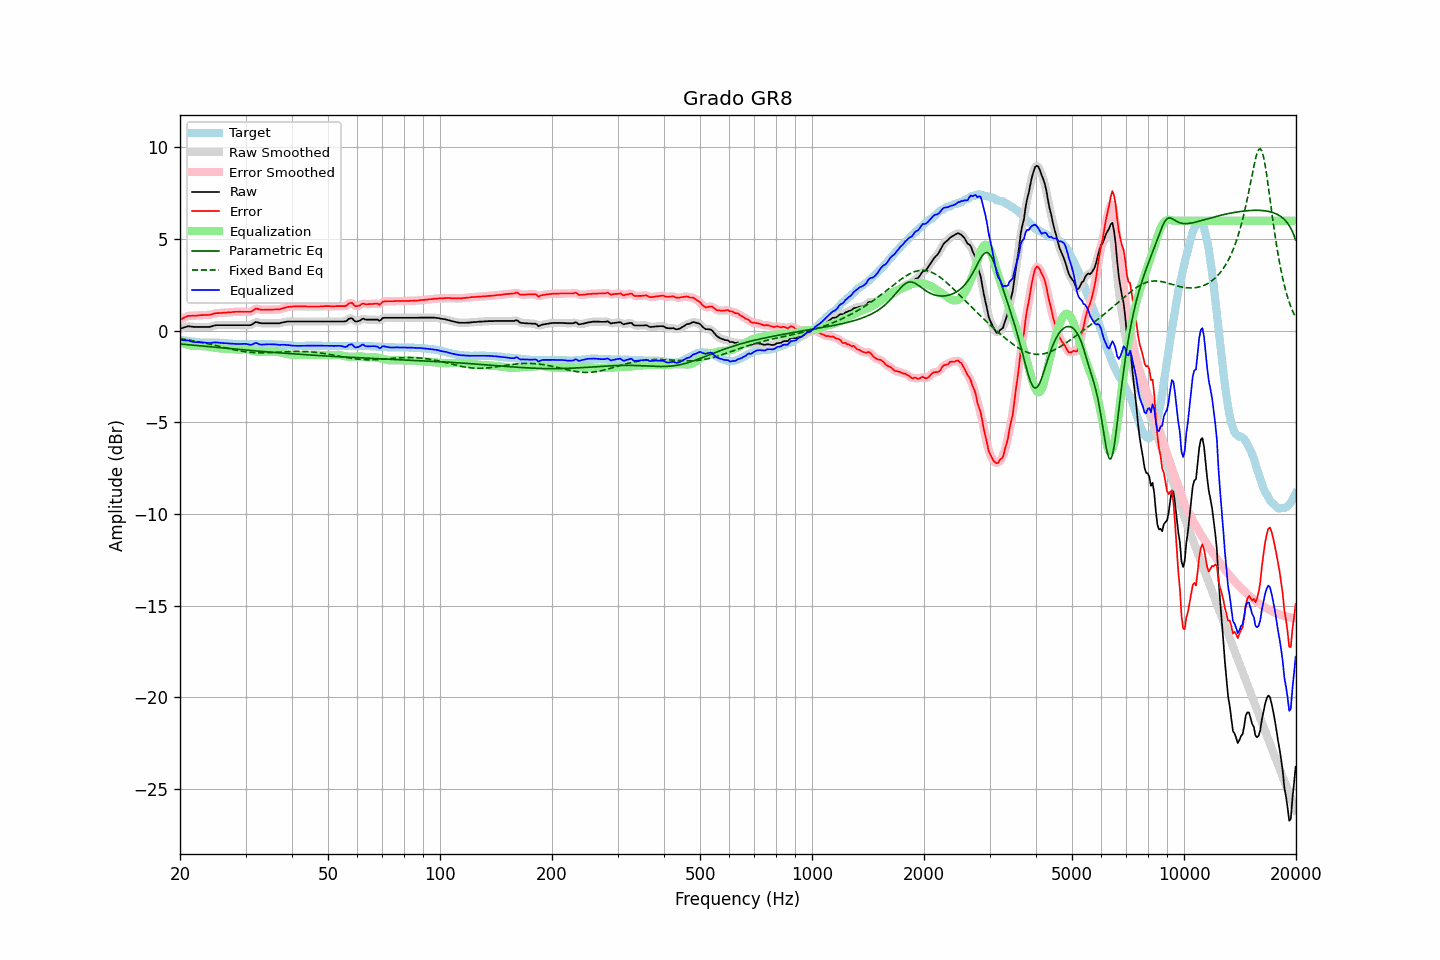

Data behind this chart, as committed beside it:
frequency, raw, error, smoothed, error_smoothed, equalization, parametric_eq, fixed_band_eq, equalized_raw, equalized_smoothed, target
20.00, 0.10, 0.60, 0.10, 0.59, -0.61, -0.73, -0.44, -0.51, -0.52, -0.50
20.20, 0.13, 0.64, 0.13, 0.64, -0.65, -0.74, -0.45, -0.52, -0.52, -0.51
20.40, 0.16, 0.69, 0.16, 0.69, -0.69, -0.74, -0.46, -0.53, -0.52, -0.53
20.61, 0.19, 0.73, 0.19, 0.73, -0.72, -0.75, -0.48, -0.53, -0.53, -0.54
20.81, 0.21, 0.77, 0.22, 0.77, -0.75, -0.76, -0.49, -0.54, -0.53, -0.56
21.02, 0.24, 0.81, 0.23, 0.80, -0.77, -0.77, -0.50, -0.53, -0.54, -0.57
21.23, 0.23, 0.81, 0.23, 0.81, -0.79, -0.78, -0.52, -0.56, -0.56, -0.58
21.44, 0.22, 0.81, 0.22, 0.81, -0.81, -0.78, -0.53, -0.59, -0.59, -0.59
21.66, 0.21, 0.82, 0.21, 0.81, -0.82, -0.79, -0.55, -0.61, -0.61, -0.61
21.87, 0.20, 0.81, 0.20, 0.81, -0.83, -0.80, -0.56, -0.62, -0.62, -0.61
22.09, 0.20, 0.82, 0.20, 0.82, -0.83, -0.81, -0.58, -0.63, -0.63, -0.62
22.31, 0.20, 0.83, 0.20, 0.83, -0.83, -0.82, -0.60, -0.63, -0.63, -0.63
22.54, 0.20, 0.84, 0.20, 0.84, -0.84, -0.83, -0.61, -0.63, -0.63, -0.64
22.76, 0.20, 0.85, 0.20, 0.85, -0.84, -0.83, -0.63, -0.64, -0.64, -0.65
22.99, 0.20, 0.85, 0.20, 0.85, -0.84, -0.84, -0.65, -0.64, -0.64, -0.65
23.22, 0.20, 0.86, 0.20, 0.86, -0.85, -0.85, -0.67, -0.65, -0.65, -0.66
23.45, 0.20, 0.86, 0.20, 0.86, -0.86, -0.86, -0.69, -0.66, -0.66, -0.66
23.69, 0.20, 0.86, 0.20, 0.86, -0.87, -0.87, -0.70, -0.67, -0.67, -0.66
23.92, 0.20, 0.86, 0.21, 0.86, -0.88, -0.88, -0.72, -0.68, -0.67, -0.66
24.16, 0.22, 0.88, 0.22, 0.88, -0.89, -0.88, -0.74, -0.67, -0.67, -0.66
24.40, 0.24, 0.90, 0.24, 0.90, -0.90, -0.89, -0.76, -0.66, -0.66, -0.66
24.65, 0.27, 0.93, 0.27, 0.93, -0.92, -0.90, -0.78, -0.65, -0.65, -0.66
24.89, 0.29, 0.95, 0.29, 0.94, -0.93, -0.91, -0.81, -0.64, -0.64, -0.66
25.14, 0.30, 0.96, 0.30, 0.96, -0.95, -0.92, -0.83, -0.65, -0.65, -0.66
25.39, 0.30, 0.96, 0.30, 0.96, -0.96, -0.92, -0.85, -0.66, -0.66, -0.66
25.65, 0.30, 0.97, 0.30, 0.97, -0.97, -0.93, -0.87, -0.67, -0.67, -0.67
25.91, 0.30, 0.97, 0.30, 0.97, -0.97, -0.94, -0.89, -0.67, -0.67, -0.67
26.16, 0.30, 0.98, 0.30, 0.97, -0.98, -0.95, -0.91, -0.68, -0.68, -0.68
26.43, 0.30, 0.98, 0.30, 0.98, -0.98, -0.96, -0.93, -0.68, -0.68, -0.68
26.69, 0.30, 0.99, 0.30, 0.99, -0.99, -0.97, -0.95, -0.69, -0.69, -0.69
26.96, 0.30, 1.00, 0.30, 0.99, -1.00, -0.97, -0.97, -0.69, -0.69, -0.70
27.23, 0.30, 1.00, 0.30, 1.00, -1.00, -0.98, -0.99, -0.70, -0.70, -0.70
27.50, 0.30, 1.01, 0.30, 1.01, -1.01, -0.99, -1.01, -0.71, -0.71, -0.71
27.77, 0.30, 1.02, 0.30, 1.02, -1.02, -1.00, -1.03, -0.72, -0.72, -0.72
28.05, 0.30, 1.03, 0.30, 1.02, -1.02, -1.01, -1.05, -0.72, -0.72, -0.73
28.33, 0.30, 1.03, 0.30, 1.03, -1.03, -1.01, -1.07, -0.73, -0.73, -0.73
28.62, 0.30, 1.03, 0.30, 1.03, -1.03, -1.02, -1.08, -0.73, -0.73, -0.73
28.90, 0.30, 1.04, 0.30, 1.03, -1.03, -1.03, -1.10, -0.73, -0.73, -0.74
29.19, 0.30, 1.03, 0.30, 1.03, -1.03, -1.04, -1.12, -0.73, -0.73, -0.73
29.48, 0.30, 1.03, 0.30, 1.03, -1.02, -1.04, -1.13, -0.72, -0.72, -0.73
29.78, 0.30, 1.03, 0.30, 1.03, -1.02, -1.05, -1.14, -0.72, -0.72, -0.73
30.08, 0.30, 1.03, 0.30, 1.03, -1.02, -1.06, -1.16, -0.72, -0.72, -0.73
30.38, 0.30, 1.03, 0.30, 1.02, -1.04, -1.07, -1.17, -0.74, -0.74, -0.73
30.68, 0.30, 1.03, 0.30, 1.02, -1.06, -1.08, -1.18, -0.75, -0.76, -0.73
30.99, 0.30, 1.03, 0.31, 1.04, -1.08, -1.08, -1.18, -0.78, -0.76, -0.73
31.30, 0.35, 1.08, 0.36, 1.08, -1.10, -1.09, -1.19, -0.75, -0.74, -0.73
31.61, 0.41, 1.14, 0.41, 1.14, -1.12, -1.10, -1.20, -0.71, -0.71, -0.73
31.93, 0.47, 1.20, 0.45, 1.18, -1.14, -1.11, -1.20, -0.67, -0.69, -0.73
32.24, 0.46, 1.20, 0.46, 1.19, -1.15, -1.11, -1.21, -0.69, -0.69, -0.74
32.57, 0.43, 1.17, 0.44, 1.18, -1.16, -1.12, -1.21, -0.73, -0.72, -0.74
32.89, 0.41, 1.15, 0.41, 1.15, -1.17, -1.13, -1.21, -0.76, -0.75, -0.74
33.22, 0.40, 1.14, 0.40, 1.14, -1.16, -1.14, -1.21, -0.76, -0.76, -0.74
33.55, 0.40, 1.14, 0.40, 1.14, -1.16, -1.14, -1.21, -0.76, -0.76, -0.74
33.89, 0.40, 1.15, 0.40, 1.14, -1.15, -1.15, -1.21, -0.75, -0.75, -0.75
34.23, 0.40, 1.15, 0.40, 1.15, -1.14, -1.16, -1.20, -0.74, -0.74, -0.75
34.57, 0.40, 1.15, 0.40, 1.15, -1.14, -1.16, -1.20, -0.74, -0.74, -0.75
34.92, 0.40, 1.15, 0.40, 1.15, -1.14, -1.17, -1.20, -0.74, -0.74, -0.75
35.27, 0.40, 1.15, 0.40, 1.15, -1.15, -1.18, -1.19, -0.74, -0.74, -0.75
35.62, 0.40, 1.15, 0.40, 1.15, -1.15, -1.18, -1.19, -0.75, -0.75, -0.75
35.97, 0.40, 1.16, 0.40, 1.15, -1.15, -1.19, -1.18, -0.75, -0.75, -0.76
... 635 more rows
